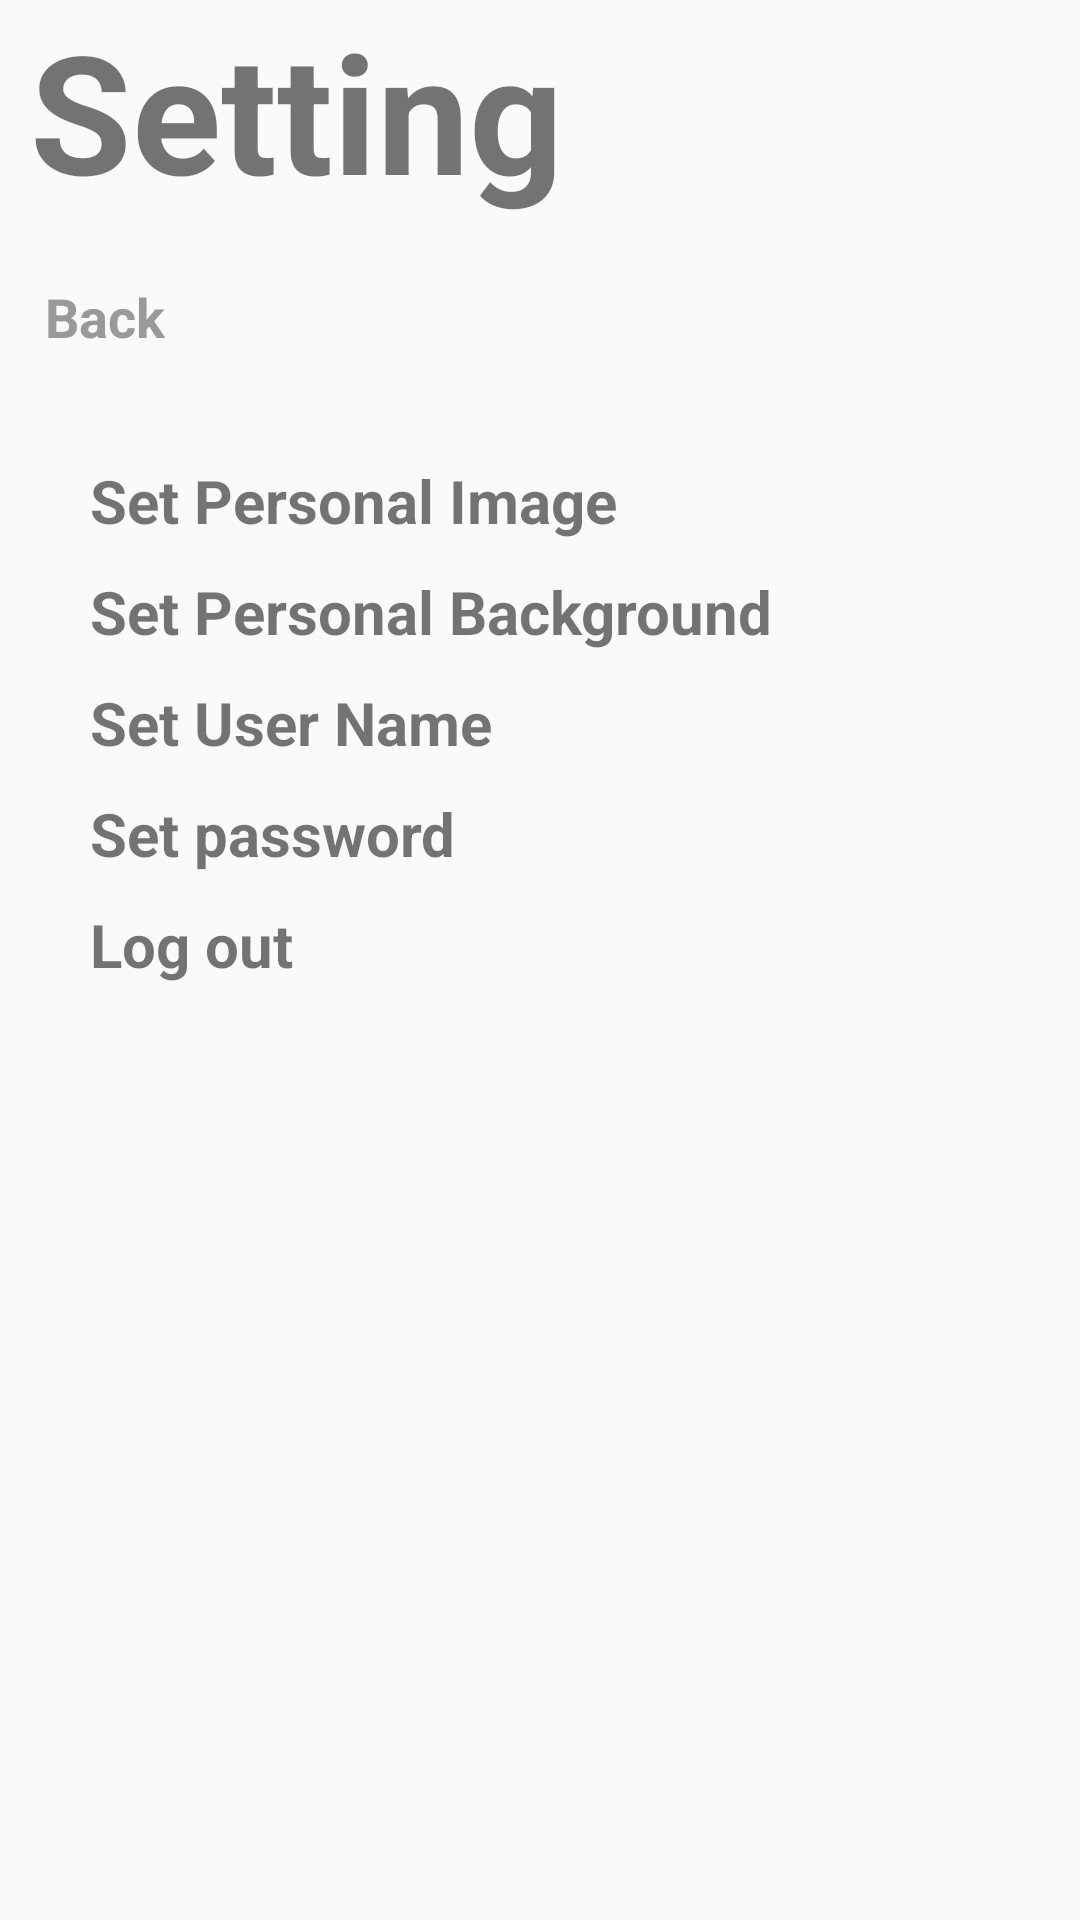

Write the Android layout XML for this screen, with the resource values it uses.
<!-- AndroidManifest.xml: application theme AppTheme.Custom2 -->
<!-- res/layout/activity_setting.xml -->
<?xml version="1.0" encoding="utf-8"?>
<RelativeLayout xmlns:android="http://schemas.android.com/apk/res/android"
    xmlns:app="http://schemas.android.com/apk/res-auto"
    xmlns:tools="http://schemas.android.com/tools"
    android:layout_width="match_parent"
    android:layout_height="match_parent"
    tools:context=".SettingActivity">
    <TextView
        android:layout_width="wrap_content"
        android:layout_height="wrap_content"
        android:text="Setting"
        android:textStyle="bold"
        android:textSize="55dp"
        android:layout_marginLeft="10dp"
        android:id="@+id/Setting_title"/>
    <TextView
        android:layout_width="wrap_content"
        android:layout_height="wrap_content"
        android:layout_below="@id/Setting_title"
        android:layout_marginLeft="30dp"
        android:layout_marginTop="80dp"
        android:text="Set Personal Image"
        android:textStyle="bold"
        android:textSize="20dp"
        android:id="@+id/Set_personal_image"
        android:onClick="change_activity_setting"/>
    <TextView
        android:layout_width="wrap_content"
        android:layout_height="wrap_content"
        android:layout_alignLeft="@id/Set_personal_image"
        android:layout_marginTop="10dp"
        android:layout_below="@id/Set_personal_image"
        android:text="Set Personal Background"
        android:textSize="20dp"
        android:textStyle="bold"
        android:id="@+id/Set_personal_background"
        android:onClick="change_activity_setting"/>
    <TextView
        android:layout_width="wrap_content"
        android:layout_height="wrap_content"
        android:layout_alignLeft="@id/Set_personal_background"
        android:layout_below="@id/Set_personal_background"
        android:layout_marginTop="10dp"
        android:text="Set User Name"
        android:textStyle="bold"
        android:textSize="20dp"
        android:id="@+id/Set_user_name"
        android:onClick="change_activity_setting"/>
    <TextView
        android:layout_width="wrap_content"
        android:layout_height="wrap_content"
        android:layout_alignLeft="@id/Set_user_name"
        android:layout_below="@id/Set_user_name"
        android:layout_marginTop="10dp"
        android:text="Set password"
        android:textSize="20dp"
        android:textStyle="bold"
        android:id="@+id/Set_password"
        android:onClick="change_activity_setting"/>
    <TextView
        android:layout_width="wrap_content"
        android:layout_height="wrap_content"
        android:layout_alignLeft="@id/Set_password"
        android:layout_below="@id/Set_password"
        android:layout_marginTop="10dp"
        android:text="Log out"
        android:textStyle="bold"
        android:textSize="20dp"
        android:id="@+id/Logout"
        android:onClick="change_activity_setting"/>
    <TextView
        android:layout_width="wrap_content"
        android:layout_height="wrap_content"
        android:layout_below="@id/Setting_title"
        android:layout_marginTop="20dp"
        android:text="Back"
        android:layout_marginLeft="15dp"
        android:textSize="18dp"
        android:textStyle="bold"
        android:textColor="#999999"
        android:onClick="change_activity_setting"
        android:id="@+id/Setting_back"/>

</RelativeLayout>
<!-- resources referenced by this layout -->
<resources>
  <style name="AppTheme.Custom2">
          <item name="android:windowIsTranslucent">true</item>
          <item name="windowActionBar">false</item>
          <item name="windowNoTitle">true</item>
      </style>
</resources>
